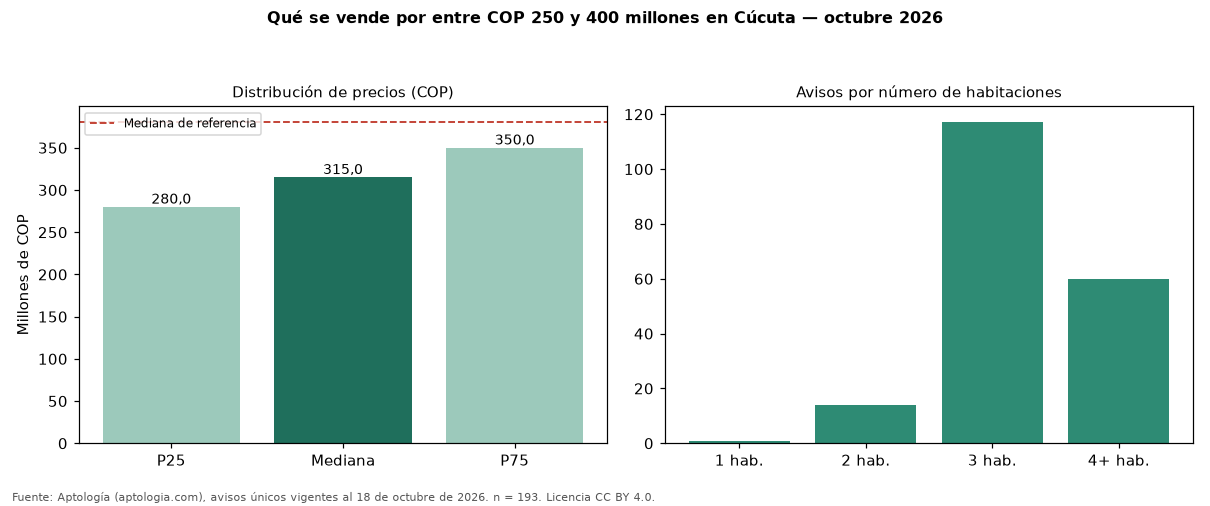

Source data for this figure (header and first rows):
seccion, metrica, valor_cop, n
precio, p25, 280000000, 193
precio, mediana, 315000000, 193
precio, p75, 350000000, 193
cop_por_m2, p25, 2083333, 193
cop_por_m2, mediana, 2808425, 193
cop_por_m2, p75, 3750000, 193
area, area_mediana_m2, 110.0, 193
habitaciones, 2, 300000000, 14
habitaciones, 3, 305000000, 117
habitaciones, 4+, 340000000, 60
administracion, mediana, 300000, 83
estrato, moda, 4, 
parqueadero, porcentaje_con_parqueadero, 90.2, 193
referencia, mediana_referencia, 380000000, 694
referencia, mediana_cop_por_m2_referencia, 2925974, 694
